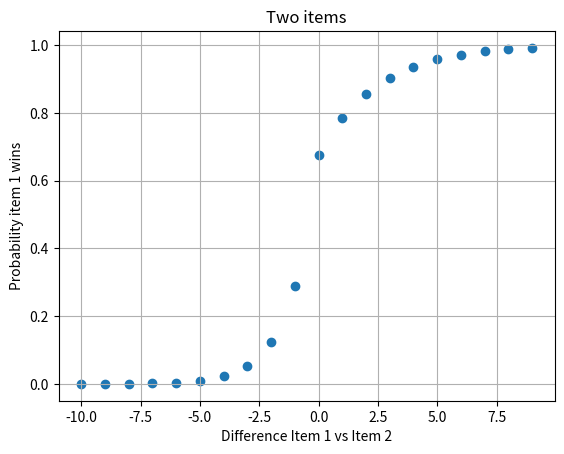

Reproduce this figure in Python.
#!/usr/bin/env python
# coding: utf-8

# In[3]:


import matplotlib.pyplot as plt

q11=0.7; # Probability choose item 1, when item 1 is ahead
q21=0.4; # Probability choose item 1, when item 2 is ahead
q01=0.55; # Probability choose item 1, when the two items are tied

q12=1-q11;
q22=1-q21;
q02=1-q01;

s_p=q12/q11;
s_m=q21/q22;
s1=q01*(1-s_p);
s2=q02*(1-s_m);
# print(s_p)
# print(s_m)
def proba1win(x):
    if x<=0:
        return s1/(s1+s2)*s_p**(-x);
    else:
        return 1-s2/(s1+s2)*s_m**x;

x=range(-10,10);
y=list(proba1win(z) for z in x);
# print(x);
# print(y);

fig, ax = plt.subplots()
ax.scatter(x, y)

ax.set(xlabel='Difference Item 1 vs Item 2', ylabel='Probability item 1 wins',
       title='Two items')
ax.grid()

# fig.savefig("test.png")
plt.show()


# In[ ]:




